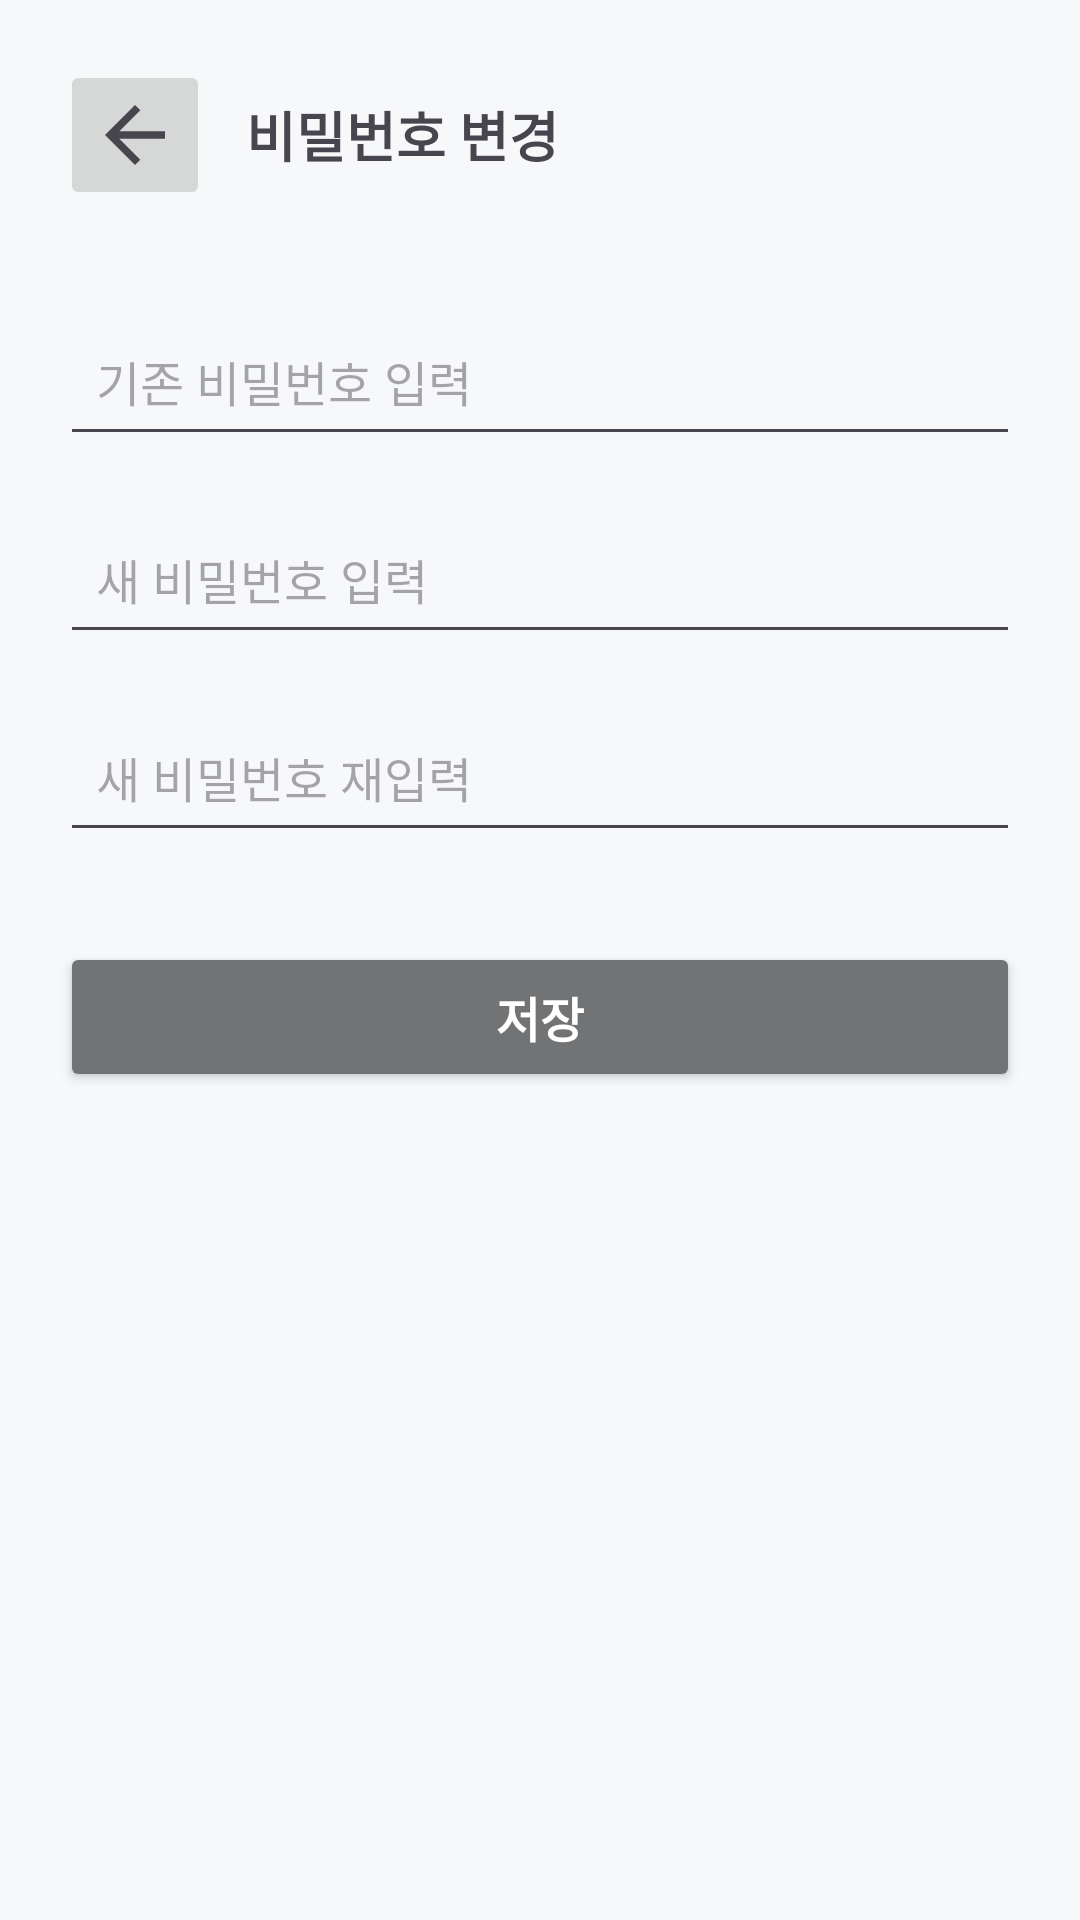

Reconstruct the res/layout file that produces this screen, plus the resources it refers to.
<!-- AndroidManifest.xml: application theme Theme.Lostfind -->
<!-- res/layout/pw_change.xml -->
<?xml version="1.0" encoding="utf-8"?>
<LinearLayout xmlns:android="http://schemas.android.com/apk/res/android"
    android:layout_width="match_parent"
    android:layout_height="match_parent"
    xmlns:app="http://schemas.android.com/apk/res-auto"
    android:orientation="vertical"
    android:background="#F7F8FA"
    android:padding="20dp"
    android:id="@+id/main">

    
    <LinearLayout
        android:layout_width="match_parent"
        android:layout_height="wrap_content"
        android:orientation="horizontal"
        android:gravity="center_vertical"
        android:paddingBottom="16dp">

        <ImageButton
            android:id="@+id/btnBack"
            android:layout_width="50dp"
            android:layout_height="50dp"
            android:scaleType="centerCrop"
            android:src="@drawable/left_arrow"
            android:contentDescription="Back" />

        <TextView
            android:id="@+id/txtTitle"
            android:layout_width="wrap_content"
            android:layout_height="wrap_content"
            android:text="비밀번호 변경"
            android:textSize="18sp"
            android:textStyle="bold"
            android:layout_marginStart="12dp" />
    </LinearLayout>


    
    <EditText
        android:layout_width="match_parent"
        android:layout_height="50dp"
        android:hint="기존 비밀번호 입력"
        android:padding="12dp"
        android:textSize="16sp"
        android:layout_marginTop="16dp" />


    
    <EditText
        android:layout_width="match_parent"
        android:layout_height="50dp"
        android:hint="새 비밀번호 입력"
        android:padding="12dp"
        android:textSize="16sp"
        android:layout_marginTop="16dp" />

    <EditText
        android:layout_width="match_parent"
        android:layout_height="50dp"
        android:hint="새 비밀번호 재입력"
        android:padding="12dp"
        android:textSize="16sp"
        android:layout_marginTop="16dp" />


    
    <Button
        android:id="@+id/btnSaveName"
        android:layout_width="match_parent"
        android:layout_height="50dp"
        android:text="저장"
        android:textSize="16sp"
        android:textStyle="bold"
        android:textColor="#FFFFFF"
        android:layout_marginTop="30dp"
        app:cornerRadius="10dp"
        android:backgroundTint="@color/gray"/>

</LinearLayout>
<!-- resources referenced by this layout -->
<resources>
  <color name="gray">#727375</color>
  <!-- drawable left_arrow (drawable) -->
  <?xml version="1.0" encoding="utf-8"?>
  <vector xmlns:android="http://schemas.android.com/apk/res/android"
      android:width="24dp"
      android:height="24dp"
      android:viewportWidth="24"
      android:viewportHeight="24"
      android:tint="?attr/colorControlNormal">  
  
      
      <path
          android:fillColor="@android:color/white"
          android:pathData="M20,11H7.83l5.59,-5.59L12,4l-8,8 8,8 1.41,-1.41L7.83,13H20v-2z"/>
  </vector>
  <style name="Theme.Lostfind" parent="Base.Theme.Lostfind" />
  <style name="Base.Theme.Lostfind" parent="Theme.Material3.DayNight.NoActionBar">
          
          
      </style>
</resources>
